Dataset: data (GitHub, rishabhbpd/project_rishabh_das). Classes: human, no human.

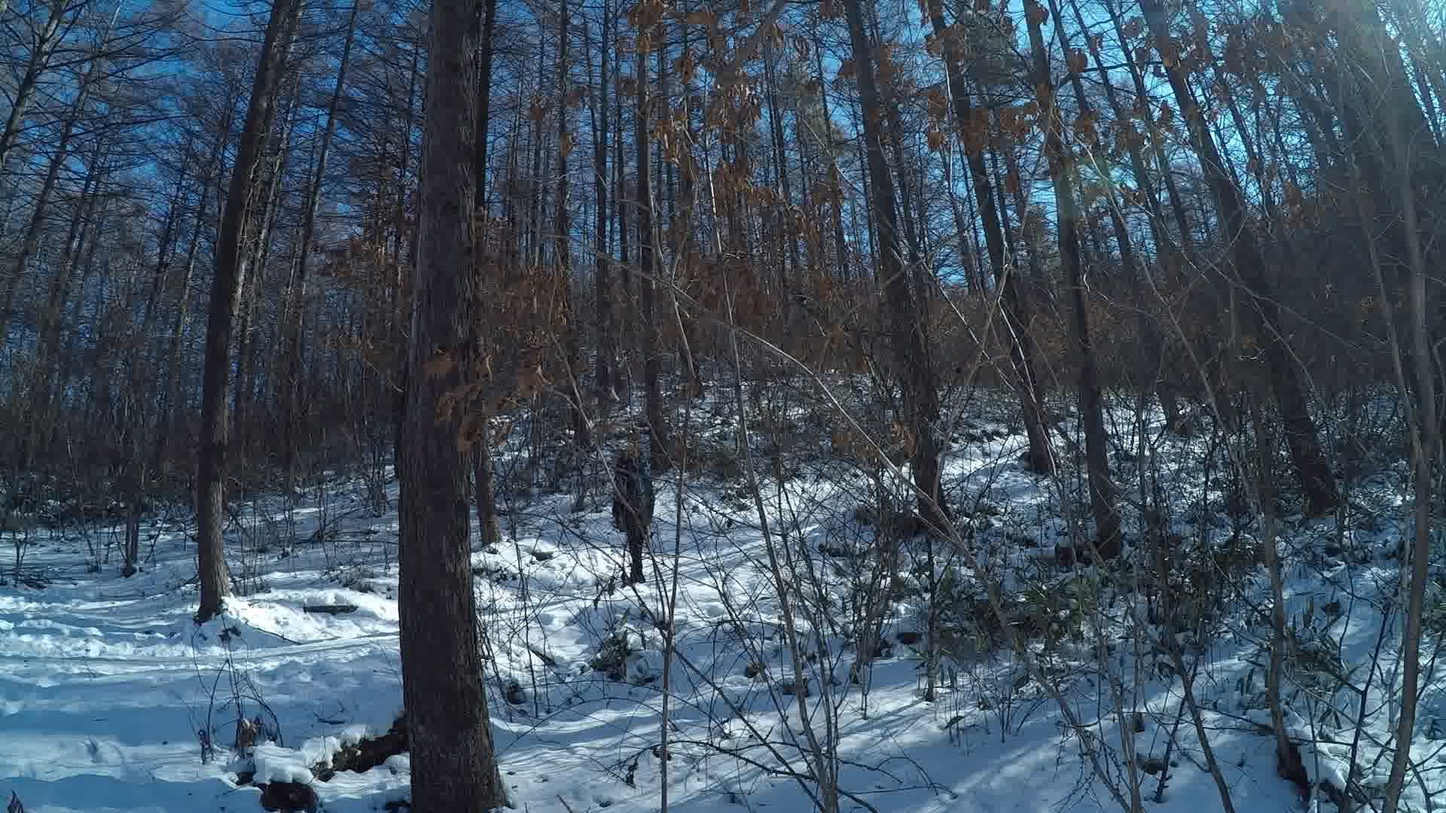
Label: human

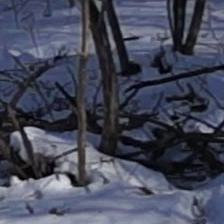
Label: no human

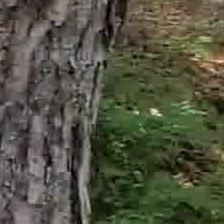
Label: no human

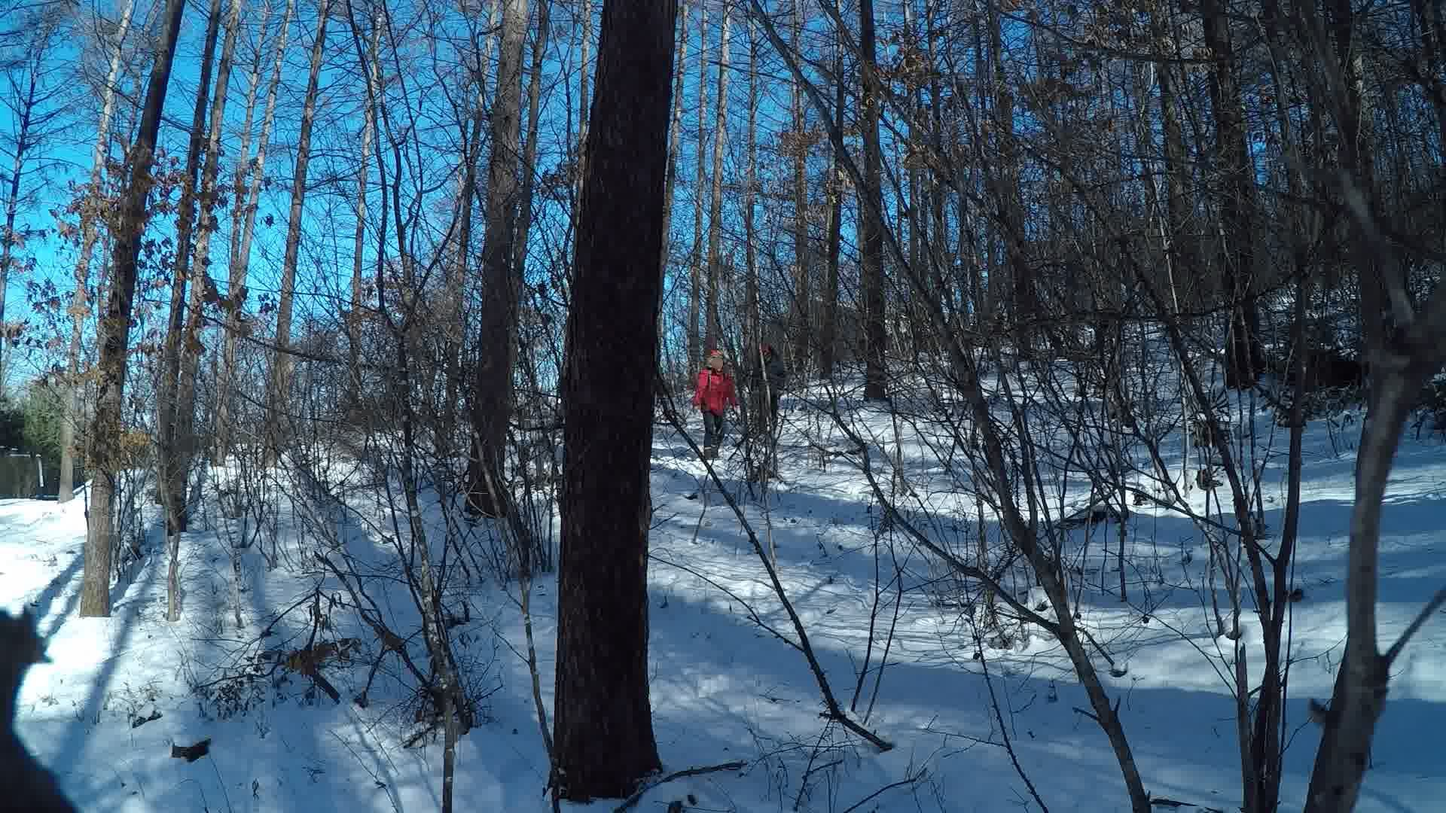
Label: human

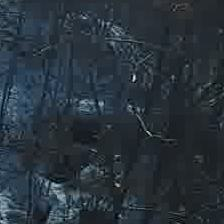
Label: no human

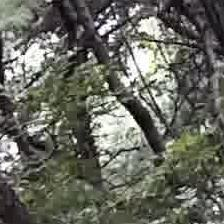
Label: no human
